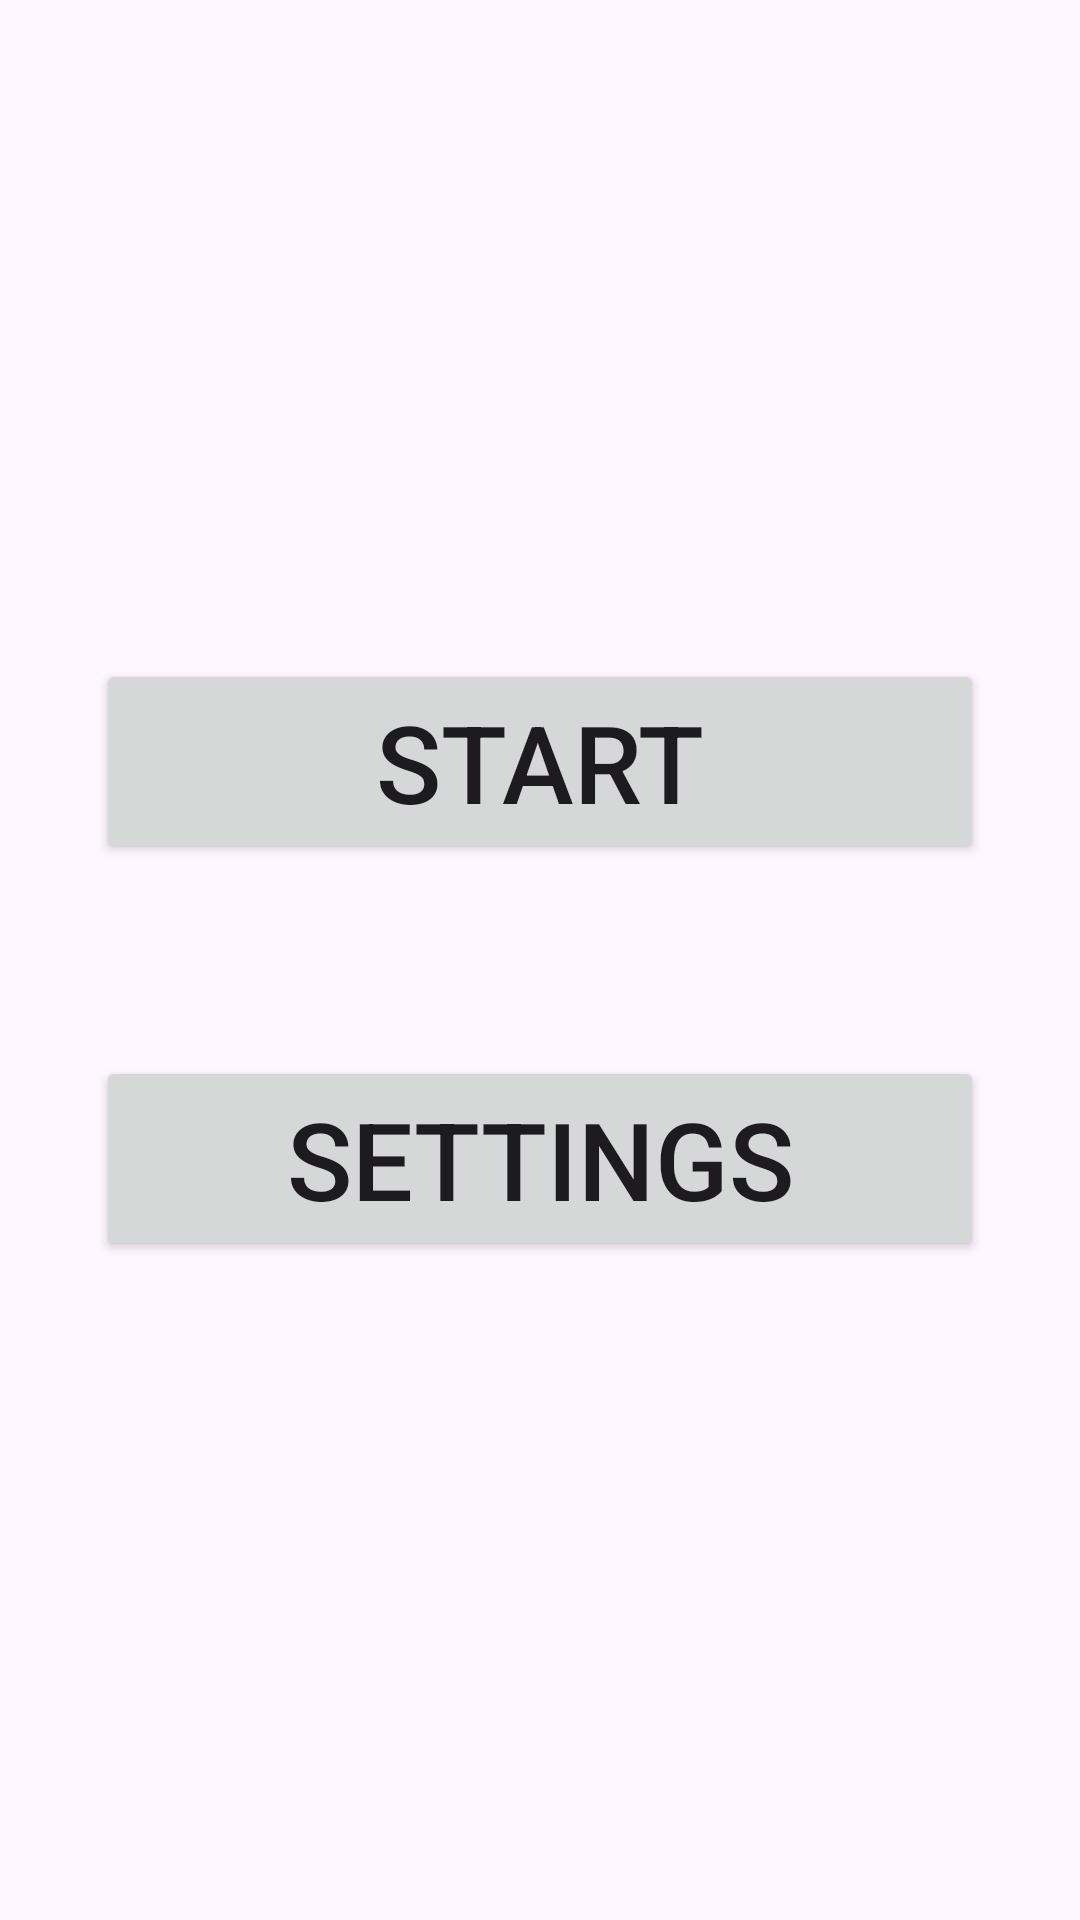

Android layout source for this screen:
<!-- AndroidManifest.xml: application theme Theme.Mathematics -->
<!-- res/layout/activity_main.xml -->
<?xml version="1.0" encoding="utf-8"?>
<LinearLayout xmlns:android="http://schemas.android.com/apk/res/android"
    xmlns:app="http://schemas.android.com/apk/res-auto"
    xmlns:tools="http://schemas.android.com/tools"
    android:layout_width="match_parent"
    android:layout_height="match_parent"
    android:gravity="center"
    android:orientation="vertical"
    tools:context=".MainActivity">

    <Button
        android:id="@+id/buttonStart"
        android:layout_width="match_parent"
        android:layout_height="wrap_content"
        android:layout_margin="32dp"
        android:text="@string/start"
        android:textSize="36sp" />

    <Button
        android:id="@+id/buttonSettings"
        android:layout_width="match_parent"
        android:layout_height="wrap_content"
        android:layout_margin="32dp"
        android:text="@string/settings"
        android:textSize="36sp" />
</LinearLayout>
<!-- resources referenced by this layout -->
<resources>
  <string name="settings">Settings</string>
  <string name="start">Start</string>
  <style name="Theme.Mathematics" parent="Base.Theme.Mathematics" />
  <style name="Base.Theme.Mathematics" parent="Theme.Material3.DayNight.NoActionBar">
          
          
      </style>
</resources>
